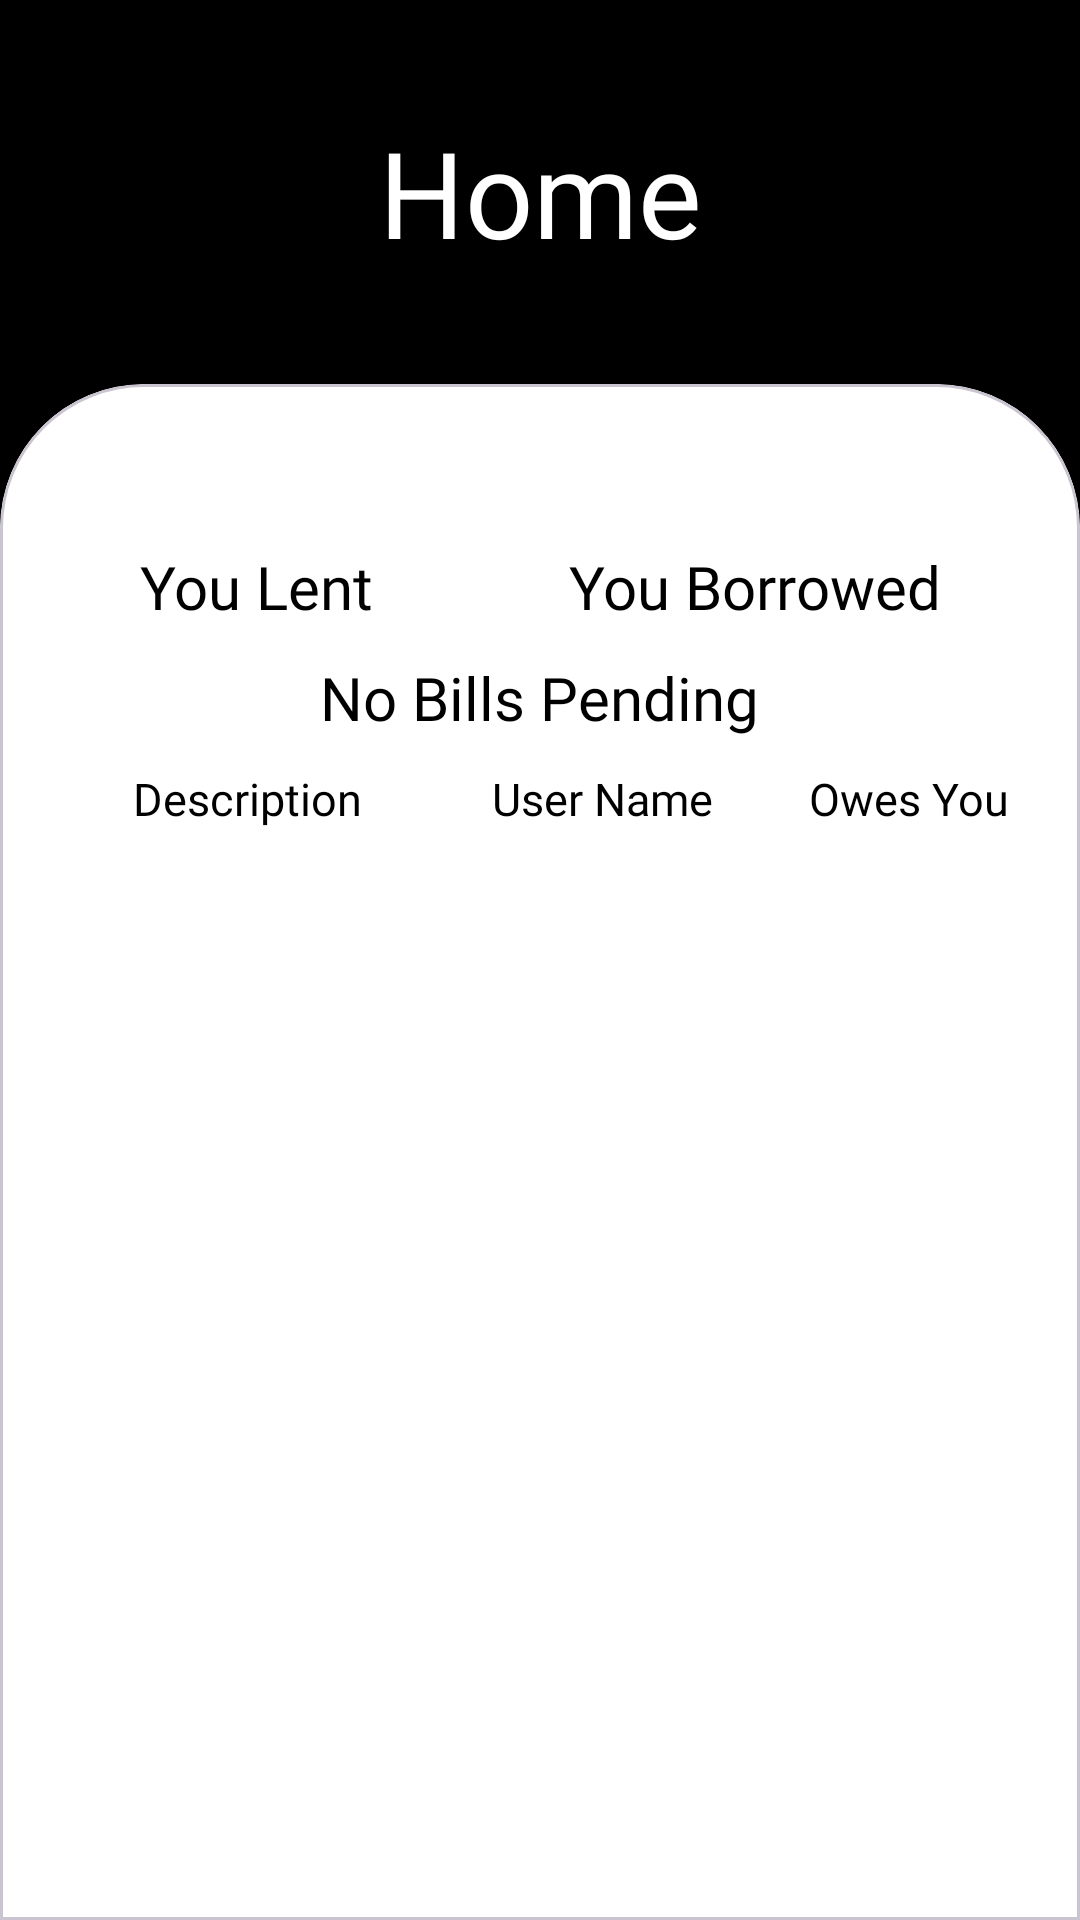

The Android layout XML behind this screen, and the referenced resources:
<!-- AndroidManifest.xml: application theme Theme.Bill_Split -->
<!-- res/layout/fragment_home.xml -->
<?xml version="1.0" encoding="utf-8"?>
<FrameLayout xmlns:android="http://schemas.android.com/apk/res/android"
    xmlns:app="http://schemas.android.com/apk/res-auto"
    xmlns:tools="http://schemas.android.com/tools"
    android:layout_width="match_parent"
    android:layout_height="match_parent"
    tools:context=".Home">

    
    <androidx.constraintlayout.widget.ConstraintLayout
        android:layout_width="match_parent"
        android:layout_height="match_parent"
        android:background="@color/black"
        tools:context=".Home_page">

        <TextView
            android:layout_width="wrap_content"
            android:layout_height="wrap_content"
            android:fontFamily="@font/abrilfatface"
            android:gravity="center"
            android:text="Home"
            android:textColor="@color/white"
            android:textSize="40sp"
            app:layout_constraintBottom_toTopOf="@+id/guideline5"
            app:layout_constraintEnd_toEndOf="parent"
            app:layout_constraintStart_toStartOf="parent"
            app:layout_constraintTop_toTopOf="parent"
            tools:ignore="HardcodedText" />

        <androidx.constraintlayout.widget.Guideline
            android:id="@+id/guideline5"
            android:layout_width="wrap_content"
            android:layout_height="wrap_content"
            android:orientation="horizontal"
            app:layout_constraintGuide_percent="0.2" />


        <com.google.android.material.card.MaterialCardView
            style="@style/custom_card_view_style"
            android:layout_width="match_parent"
            android:layout_height="0dp"
            android:backgroundTint="@color/white"
            app:layout_constraintBottom_toBottomOf="parent"
            app:layout_constraintEnd_toEndOf="parent"
            app:layout_constraintHorizontal_bias="0.0"
            app:layout_constraintStart_toStartOf="parent"
            app:layout_constraintTop_toTopOf="@+id/guideline5"
            app:layout_constraintVertical_bias="1.0">

            <LinearLayout
                android:layout_width="match_parent"
                android:layout_height="match_parent"
                android:layout_marginTop="30dp"
                android:orientation="vertical"
                android:gravity="center">

                <LinearLayout
                    android:layout_width="match_parent"
                    android:layout_height="wrap_content">
                    <TextView
                        android:id="@+id/TV_YouLent"
                        android:layout_width="wrap_content"
                        android:layout_height="wrap_content"
                        android:layout_gravity="center"
                        android:layout_margin="5dp"
                        android:padding="5dp"
                        android:layout_weight="1"
                        android:fontFamily="@font/abrilfatface"
                        android:gravity="center"
                        android:text="You Lent"
                        android:textColor="@color/black"
                        android:textSize="20sp"
                        tools:ignore="HardcodedText,RtlHardcoded" />
                    <TextView
                        android:id="@+id/TV_YouBorrowed"
                        android:layout_width="wrap_content"
                        android:layout_height="wrap_content"
                        android:layout_gravity="center"
                        android:layout_margin="5dp"
                        android:padding="5dp"
                        android:layout_weight="1"
                        android:fontFamily="@font/abrilfatface"
                        android:gravity="center"
                        android:text="You Borrowed"
                        android:textColor="@color/black"
                        android:textSize="20sp"
                        tools:ignore="HardcodedText,RtlHardcoded" />

                </LinearLayout>

                <TextView
                    android:id="@+id/tv_Msg_hone"
                    android:layout_width="wrap_content"
                    android:layout_height="wrap_content"
                    android:fontFamily="@font/abrilfatface"
                    android:gravity="center"
                    android:text="No Bills Pending"
                    android:textColor="@color/black"
                    android:textSize="20sp"
                    tools:ignore="HardcodedText" />

                <LinearLayout
                    android:layout_width="match_parent"
                    android:layout_height="wrap_content"
                    android:gravity="center">

                    <TextView
                        android:id="@+id/DescriptionID"
                        android:layout_width="wrap_content"
                        android:layout_height="wrap_content"
                        android:layout_gravity="center"
                        android:layout_margin="5dp"
                        android:padding="4dp"
                        android:layout_weight="5"
                        android:fontFamily="@font/abrilfatface"
                        android:gravity="center"
                        android:text="Description"
                        android:textColor="@color/black"
                        android:textSize="15sp"
                        tools:ignore="HardcodedText" />

                    <TextView
                        android:id="@+id/User_NameID"
                        android:layout_width="wrap_content"
                        android:layout_height="wrap_content"
                        android:layout_gravity="center"
                        android:layout_margin="5dp"
                        android:padding="4dp"
                        android:layout_weight="1"
                        android:fontFamily="@font/abrilfatface"
                        android:gravity="center"
                        android:text="User Name"
                        android:textColor="@color/black"
                        android:textSize="15sp"
                        tools:ignore="HardcodedText,RtlHardcoded" />
                    <TextView
                        android:id="@+id/Owes_YouID"
                        android:layout_width="wrap_content"
                        android:layout_height="wrap_content"
                        android:layout_gravity="center"
                        android:layout_margin="5dp"
                        android:padding="5dp"
                        android:layout_weight="1"
                        android:fontFamily="@font/abrilfatface"
                        android:gravity="right"
                        android:text="Owes You"
                        android:textColor="@color/black"
                        android:textSize="15sp"
                        tools:ignore="HardcodedText,RtlHardcoded" />

                </LinearLayout>

                <GridView
                    android:id="@+id/idGRV_home"
                    android:layout_width="match_parent"
                    android:layout_height="match_parent"
                    android:horizontalSpacing="6dp"
                    android:numColumns="1"
                    android:verticalSpacing="6dp" />


            </LinearLayout>
        </com.google.android.material.card.MaterialCardView>
    </androidx.constraintlayout.widget.ConstraintLayout>
</FrameLayout>
<!-- resources referenced by this layout -->
<resources>
  <color name="black">#FF000000</color>
  <color name="white">#FFFFFFFF</color>
  <style name="custom_card_view_style" parent="Widget.MaterialComponents.CardView">
  
          <item name="shapeAppearanceOverlay">@style/custom_card_view</item>
  
      </style>
  <style name="Theme.Bill_Split" parent="Base.Theme.Bill_Split" />
  <style name="custom_card_view" parent="">
          <item name="cornerFamily">rounded</item>
          <item name="cornerSizeTopRight">48dp</item>
          <item name="cornerSizeTopLeft">48dp</item>
          <item name="cornerSizeBottomLeft">0dp</item>
          <item name="cornerSizeBottomRight">0dp</item>
      </style>
  <style name="Base.Theme.Bill_Split" parent="Theme.Material3.DayNight.NoActionBar">
          
          
      </style>
</resources>
